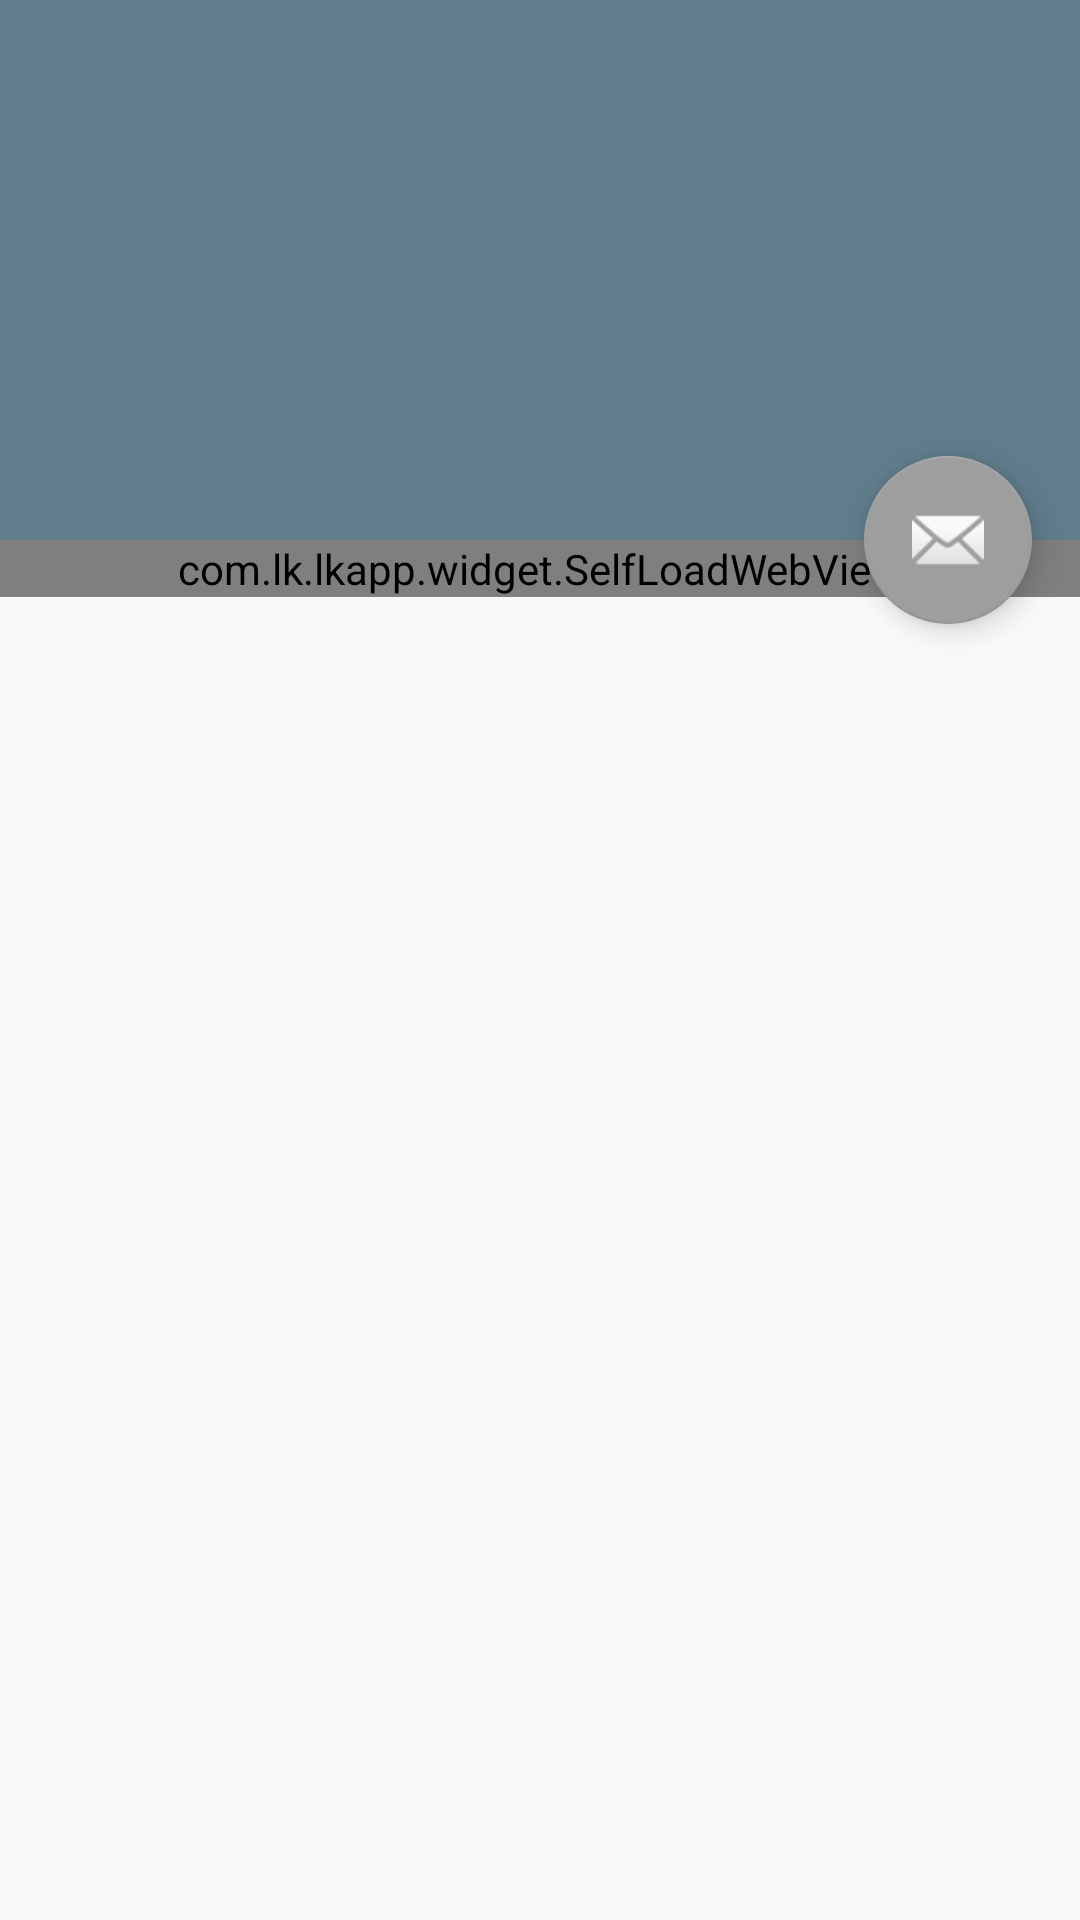

This screen was rendered from an Android layout file. Write that file and the resources it references.
<!-- AndroidManifest.xml: activity theme AppTheme.NoActionBar -->
<!-- res/layout/activity_lol_news_content.xml -->
<?xml version="1.0" encoding="utf-8"?>
<android.support.design.widget.CoordinatorLayout
    xmlns:android="http://schemas.android.com/apk/res/android"
    xmlns:app="http://schemas.android.com/apk/res-auto"
    xmlns:tools="http://schemas.android.com/tools"
    android:layout_width="match_parent"
    android:layout_height="match_parent"
    android:fitsSystemWindows="true"
    tools:context="com.lk.lkapp.ui.activity.LolNewsContentActivity">

    <android.support.design.widget.AppBarLayout
        android:id="@+id/app_bar"
        android:layout_width="match_parent"
        android:layout_height="@dimen/app_bar_height"
        android:fitsSystemWindows="true"
        android:theme="@style/AppTheme.AppBarOverlay">

        
        <android.support.design.widget.CollapsingToolbarLayout
            android:id="@+id/toolbar_layout"
            android:layout_width="match_parent"
            android:layout_height="match_parent"
            android:fitsSystemWindows="true"
            app:titleEnabled="false"
            app:layout_scrollFlags="scroll|exitUntilCollapsed">

            <ImageView
                android:id="@+id/iv_pic"
                android:layout_width="match_parent"
                android:layout_height="match_parent"
                android:scaleType="centerCrop"
                app:layout_collapseMode="parallax"/>

            
            <android.support.v7.widget.Toolbar
                android:id="@+id/toolbar"
                android:layout_width="match_parent"
                android:layout_height="?attr/actionBarSize"
                app:layout_collapseMode="pin"
                app:popupTheme="@style/AppTheme.PopupOverlay"/>

        </android.support.design.widget.CollapsingToolbarLayout>
    </android.support.design.widget.AppBarLayout>

    <include layout="@layout/content_lol_news_content"/>

    <android.support.design.widget.FloatingActionButton
        android:id="@+id/fab"
        android:layout_width="wrap_content"
        android:layout_height="wrap_content"
        android:layout_margin="@dimen/fab_margin"
        app:layout_anchor="@id/app_bar"
        app:layout_anchorGravity="bottom|end"
        app:srcCompat="@android:drawable/ic_dialog_email"/>

</android.support.design.widget.CoordinatorLayout>
<!-- res/layout/content_lol_news_content.xml (included above) -->
<?xml version="1.0" encoding="utf-8"?>
<android.support.v4.widget.NestedScrollView
    xmlns:android="http://schemas.android.com/apk/res/android"
    xmlns:app="http://schemas.android.com/apk/res-auto"
    xmlns:tools="http://schemas.android.com/tools"
    android:layout_width="match_parent"
    android:layout_height="match_parent"
    app:layout_behavior="@string/appbar_scrolling_view_behavior"
    tools:context="com.lk.lkapp.ui.activity.LolNewsContentActivity"
    tools:showIn="@layout/activity_lol_news_content">

    <com.lk.lkapp.widget.SelfLoadWebView
        android:id="@+id/web_news_detail"
        android:layout_width="match_parent"
        android:layout_height="wrap_content" />

</android.support.v4.widget.NestedScrollView>
<!-- resources referenced by this layout -->
<resources>
  <dimen name="app_bar_height">180dp</dimen>
  <dimen name="fab_margin">16dp</dimen>
  <style name="AppTheme.AppBarOverlay" parent="ThemeOverlay.AppCompat.Dark.ActionBar" />
  <style name="AppTheme.PopupOverlay" parent="ThemeOverlay.AppCompat.Light" />
  <style name="AppTheme.NoActionBar">
          <item name="windowActionBar">false</item>
          <item name="windowNoTitle">true</item>
      </style>
</resources>
